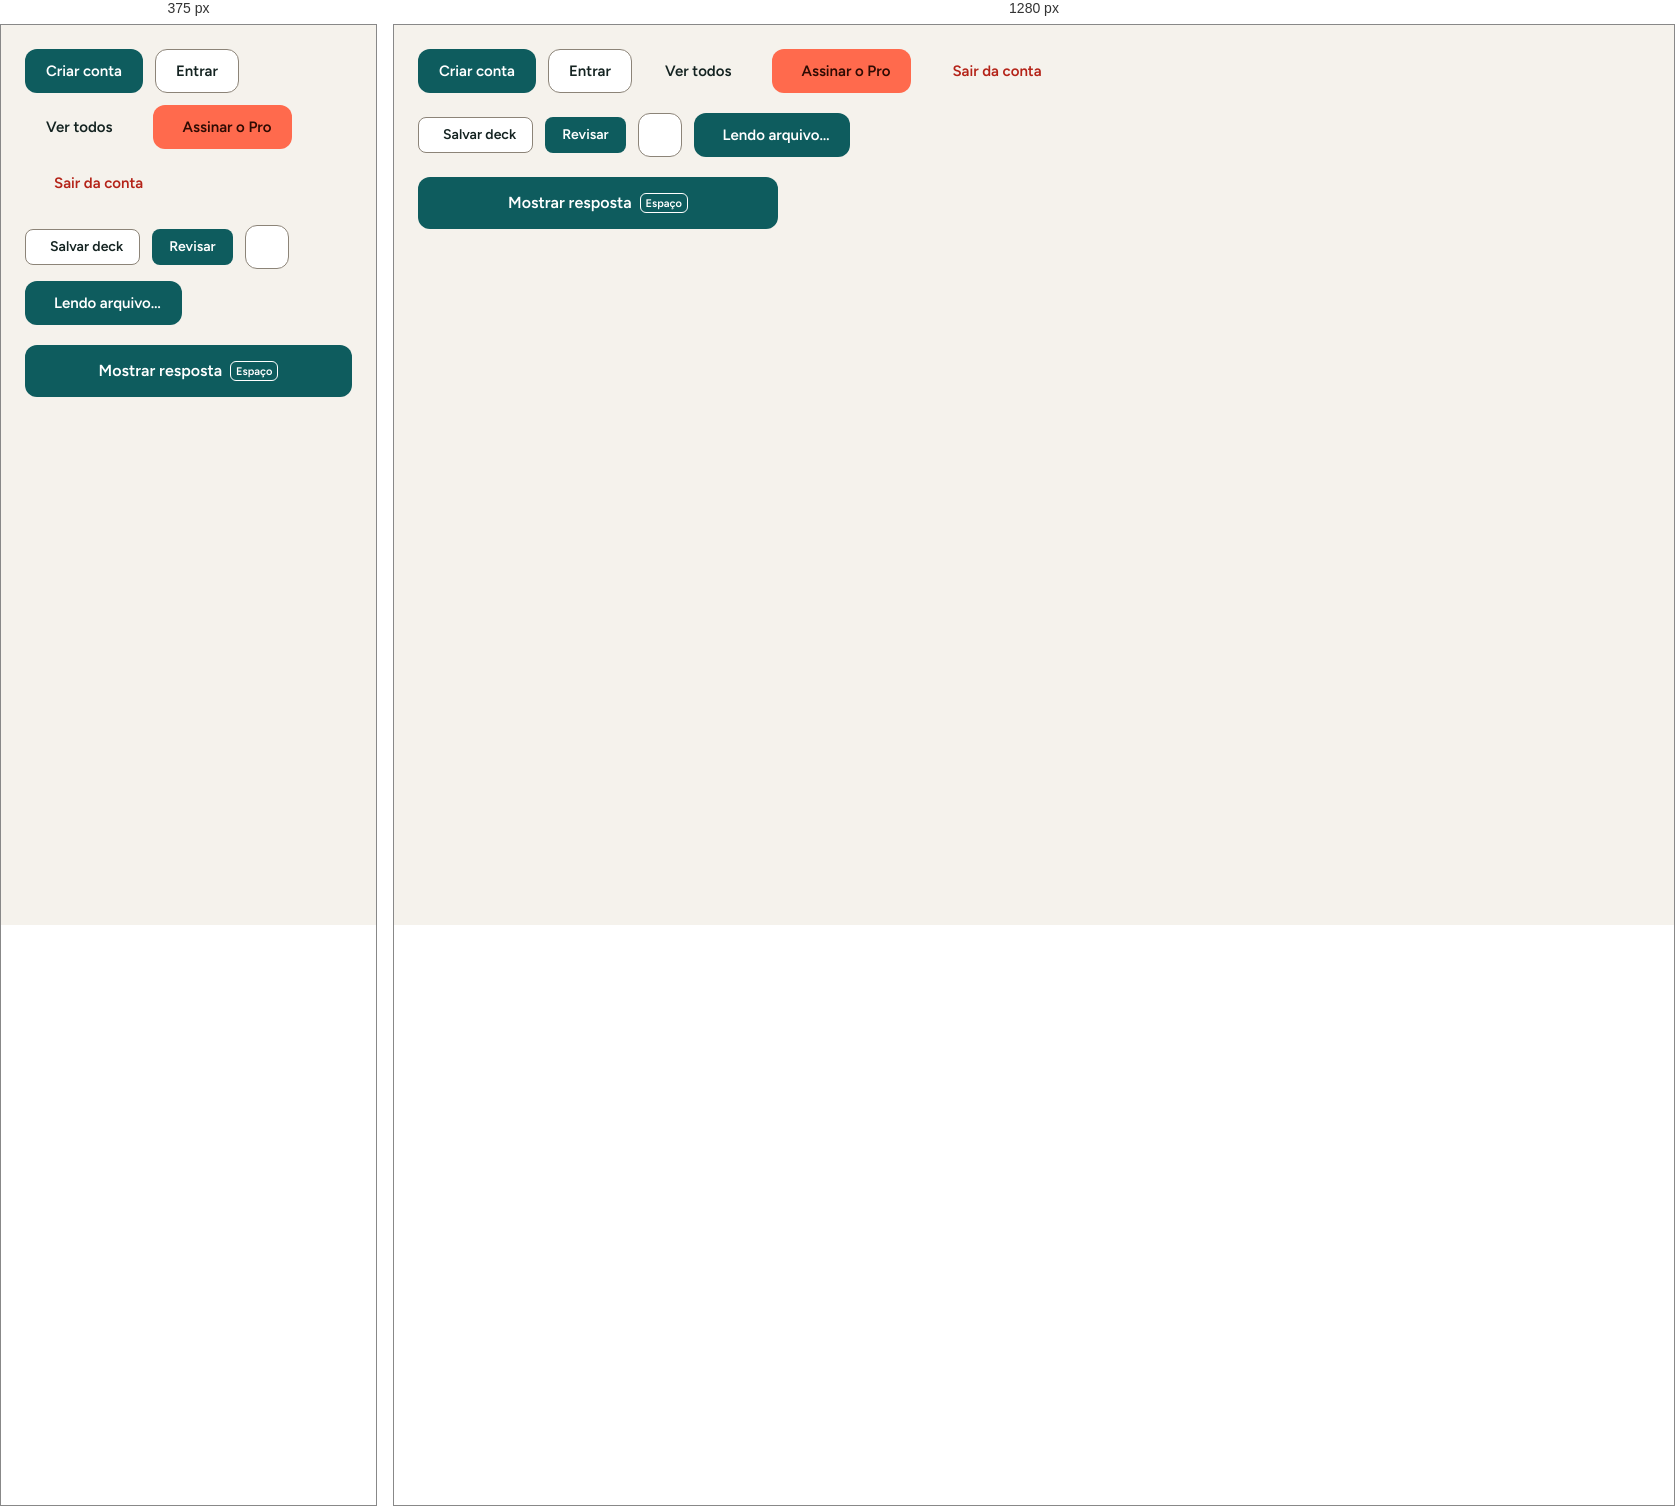
Rendered at 375 px and 1280 px, left to right.

<!-- file: Button.html -->
<!doctype html>
<html lang="pt-BR">
<head><link rel="stylesheet" href="../fonts/fonts.css"><link rel="stylesheet" href="../tokens.css"><link rel="stylesheet" href="../components/bundle.css"><script src="../components/lib/lucide.min.js"></script><script>document.documentElement.setAttribute("data-theme", new URLSearchParams(location.search).get("theme") || "light")</script>
<meta charset="utf-8">
<title>Button</title>
<style>
  .demo { display: grid; gap: 20px; padding: 24px; }
  .row { display: flex; flex-wrap: wrap; align-items: center; gap: 12px; }
  .narrow { max-width: 360px; }
</style>
</head>
<body>
<div class="demo">
  <div class="row">
    <button class="sn-btn sn-btn--primary">Criar conta</button>
    <button class="sn-btn sn-btn--secondary">Entrar</button>
    <button class="sn-btn sn-btn--ghost">Ver todos <i data-lucide="arrow-right"></i></button>
    <button class="sn-btn sn-btn--accent"><i data-lucide="crown"></i> Assinar o Pro</button>
    <button class="sn-btn sn-btn--danger"><i data-lucide="log-out"></i> Sair da conta</button>
  </div>
  <div class="row">
    <button class="sn-btn sn-btn--secondary sn-btn--sm"><i data-lucide="bookmark"></i> Salvar deck</button>
    <button class="sn-btn sn-btn--primary sn-btn--sm">Revisar</button>
    <button class="sn-btn sn-btn--secondary sn-btn--icon" aria-label="Filtros"><i data-lucide="sliders-horizontal"></i></button>
    <button class="sn-btn sn-btn--primary" aria-busy="true"><i data-lucide="loader-circle"></i> Lendo arquivo…</button>
  </div>
  <div class="narrow">
    <button class="sn-btn sn-btn--primary sn-btn--lg sn-btn--block">Mostrar resposta <span class="sn-kbd">Espaço</span></button>
  </div>
</div>
<script>
  (function () {
    function icons() { if (window.lucide) window.lucide.createIcons(); }
    if (window.lucide) icons(); else { var s = document.createElement('script'); s.src = 'https://cdn.jsdelivr.net/npm/lucide@0.460.0/dist/umd/lucide.min.js'; s.onload = icons; document.head.appendChild(s); }
  })();
</script>
</body>
</html>


/* @media block from bundle.css */
@media (max-width: 767px) {
  .sn-app { grid-template-columns: minmax(0, 1fr); }
  .sn-app > .sn-sidebar { display: none; }
  .sn-main { padding: var(--space-6) var(--space-4) calc(var(--size-bottom-nav) + var(--space-8)); }
  .sn-stats { grid-template-columns: 1fr 1fr; gap: var(--space-3); }
  .sn-stat { padding: var(--space-4); }
  .sn-stat__value { font-size: 26px; line-height: 30px; }
  .sn-flashcard__inner { min-height: 360px; }
  .sn-flashcard__face { padding: var(--space-6); }
  .sn-summary { padding: var(--space-6); }
  .sn-summary__hero { flex-direction: column; text-align: center; }
  .sn-summary__actions { grid-template-columns: 1fr; }
  .sn-rate__btn { flex-direction: column; gap: 2px; min-height: 64px; }
}